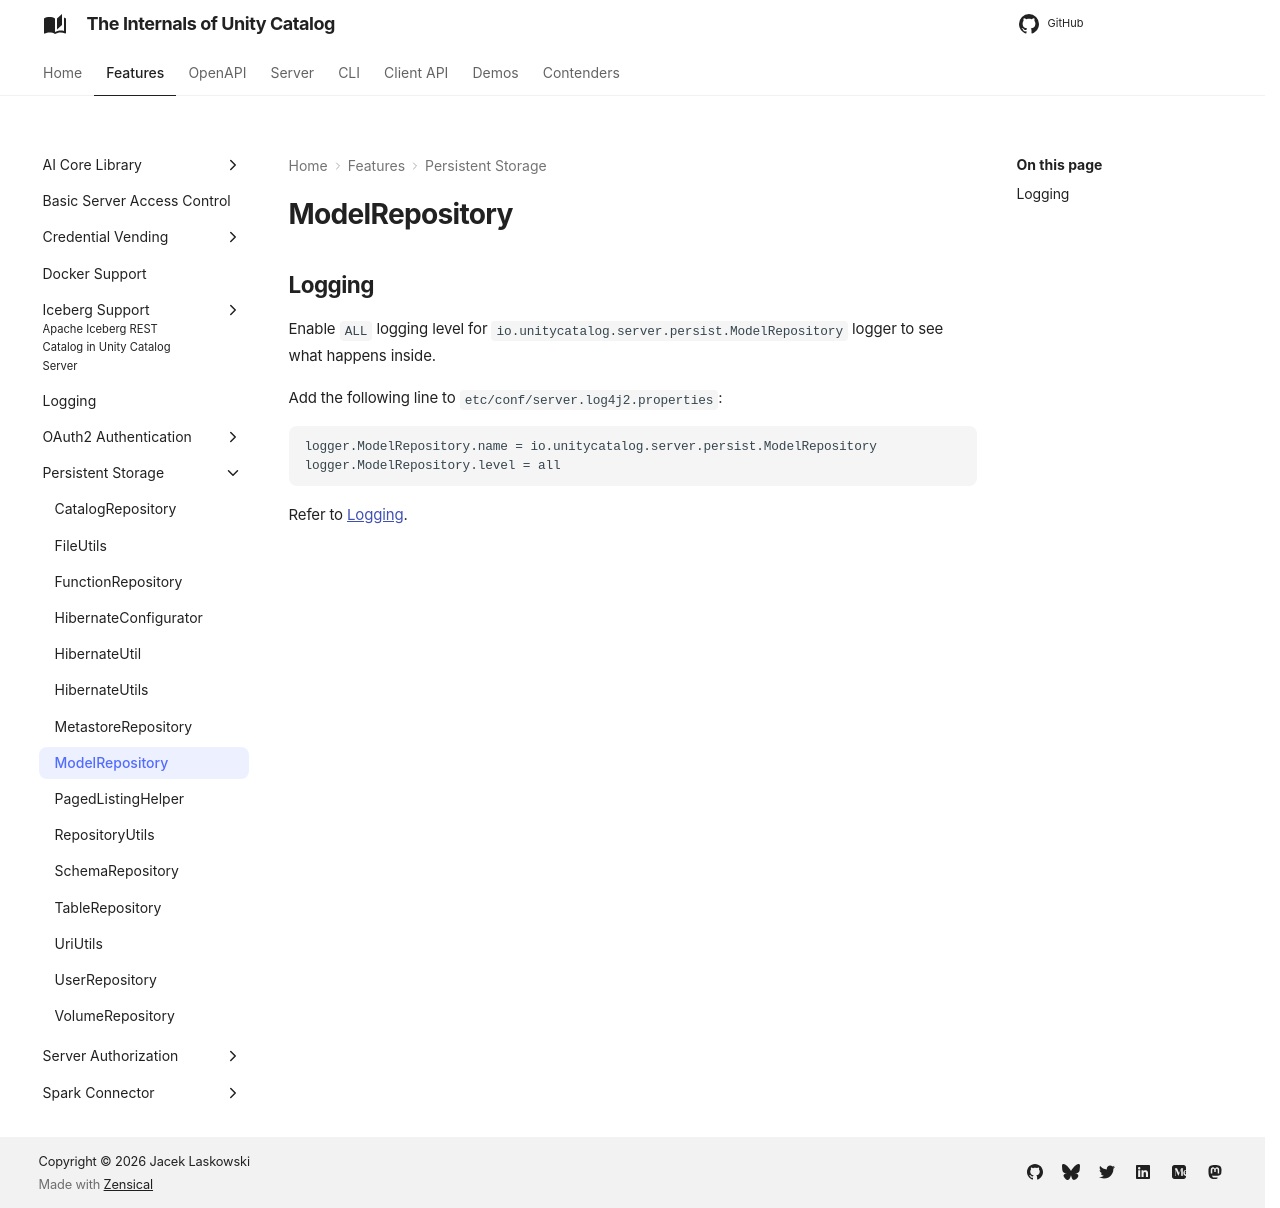

repository: japila-books/unity-catalog-internals · page: persistent-storage/ModelRepository/index.html · generator: mkdocs

# ModelRepository

## Logging

Enable `ALL` logging level for `io.unitycatalog.server.persist.ModelRepository` logger to see what happens inside.

Add the following line to `etc/conf/server.log4j2.properties`:

```text
logger.ModelRepository.name = io.unitycatalog.server.persist.ModelRepository
logger.ModelRepository.level = all
```

Refer to [Logging](../logging.md).
